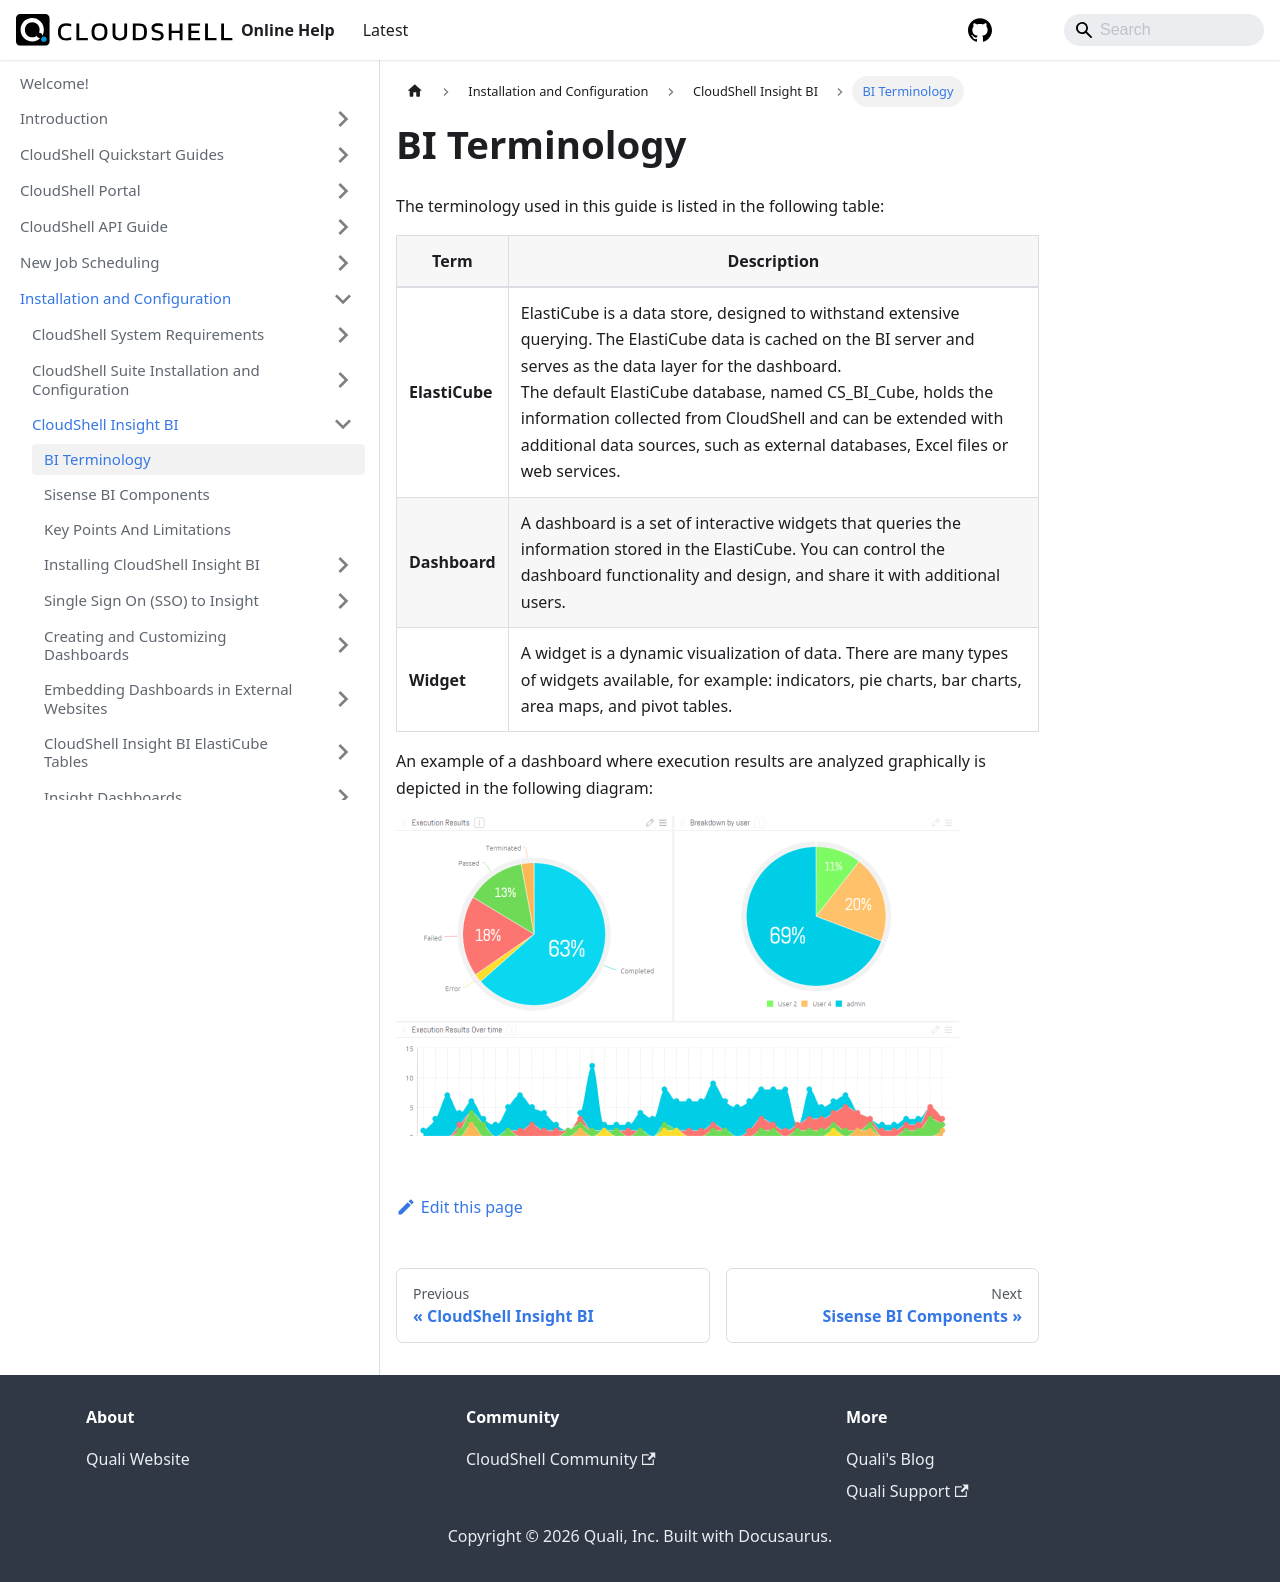

repository: QualiSystems/cloudshell-help · page: install-configure/cs-insight-bi/bi-terminology.html · generator: docusaurus

---
sidebar_position: 1
---

# BI Terminology

The terminology used in this guide is listed in the following table:

| **Term** | **Description** |
| --- | --- |
| **ElastiCube** | ElastiCube is a data store, designed to withstand extensive querying. The ElastiCube data is cached on the BI server and serves as the data layer for the dashboard.<br/>The default ElastiCube database, named CS\_BI\_Cube, holds the information collected from CloudShell and can be extended with additional data sources, such as external databases, Excel files or web services. |
| **Dashboard** | A dashboard is a set of interactive widgets that queries the information stored in the ElastiCube. You can control the dashboard functionality and design, and share it with additional users. |
| **Widget** | A widget is a dynamic visualization of data. There are many types of widgets available, for example: indicators, pie charts, bar charts, area maps, and pivot tables. |

An example of a dashboard where execution results are analyzed graphically is depicted in the following diagram:

![](/Images/BI/BI-Terminology_563x322.png)
